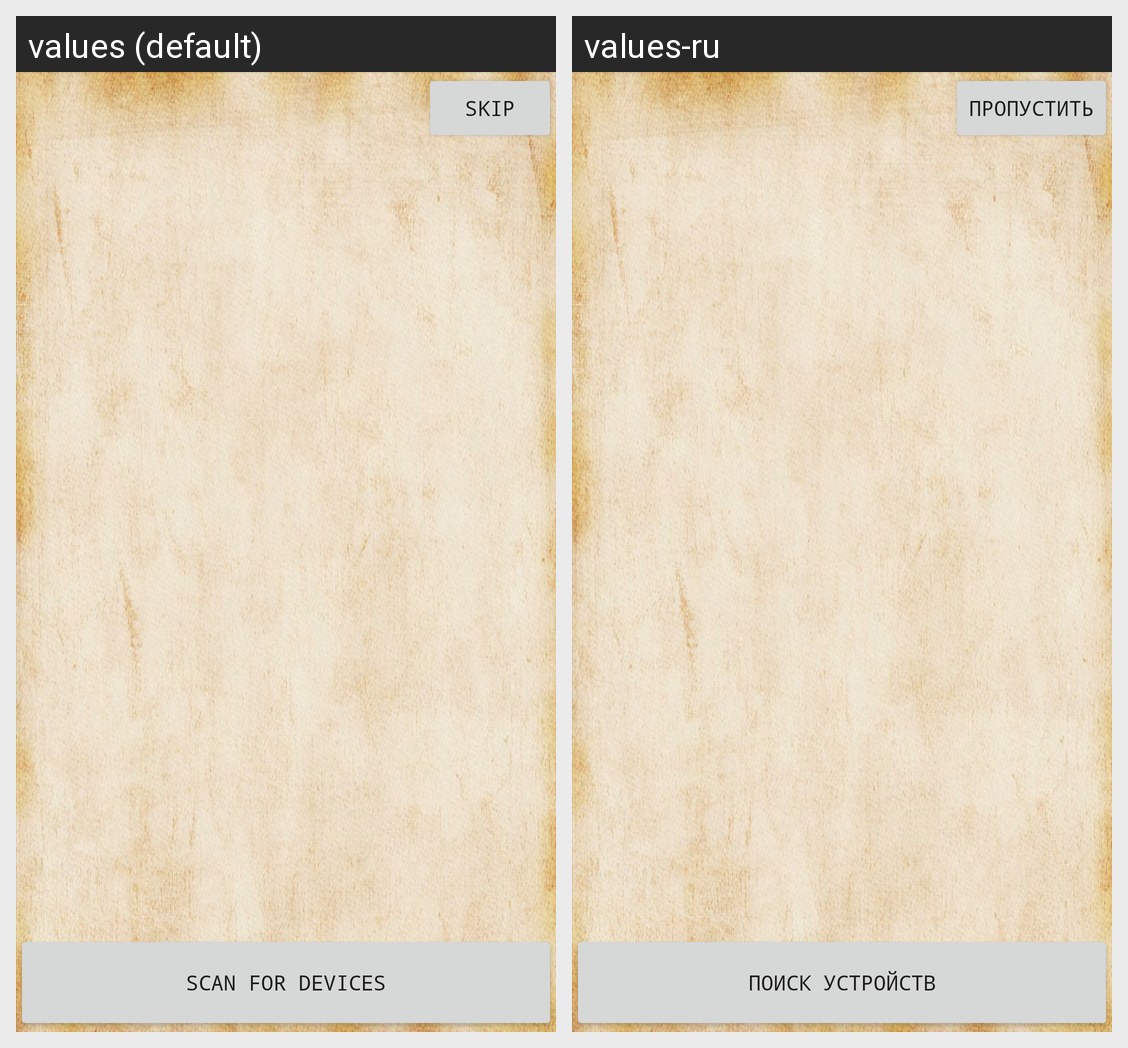

The Android screen above is rendered under two locales of the same app. Produce the string resources it draws, with the default and per-locale values.
Android screen res/layout/activity_lue.xml rendered under 2 locales, left to right: values (default), values-ru. Device: Nexus 5 (rendered at 1080×1920; each locale shown at half size, 540×960, under a caption strip naming it); theme AppTheme.
Strings drawn on this screen, with the default value and each locale's value (text and hints the layout hard-codes, and strings that could not be matched under every locale, appear in the picture but are not listed):

skip
  values: Skip
  values-ru: Пропустить

button_scan
  values: Scan for devices
  values-ru: Поиск устройств
